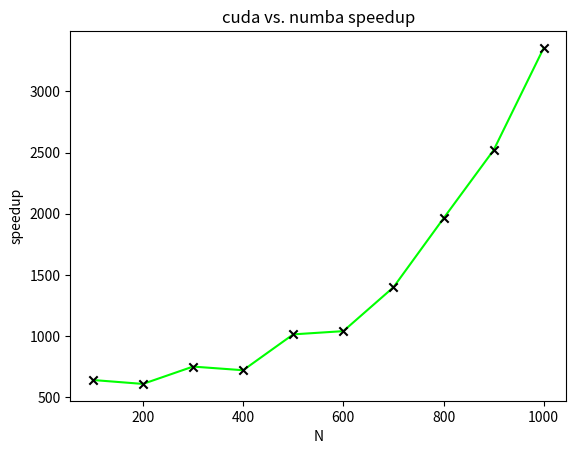

The script that saved this image:
'''
Script to plot speedup of gpu vs. jumba acceleration
'''

import matplotlib.pyplot as plt

N = [100, 200, 300, 400, 500, 600, 700, 800, 900, 1000]

# Speedups:
speedup = [641.091152815013, 609.078747203579, 750.700349956256, 720.990752972258, 1014.01795096322, 1040.41244635193, 1398.7952173913, 1962.20195729538, 2519.40043478262, 3354.75130662021]

f = plt.figure()
plt.scatter(N, speedup, marker='x', color='black', zorder=2)
plt.plot(N, speedup, color='lime', zorder=1)
plt.xlabel('N')
plt.ylabel('speedup')
plt.title('cuda vs. numba speedup')
f.savefig("speedup.pdf", bbox_inches='tight')
plt.show()
